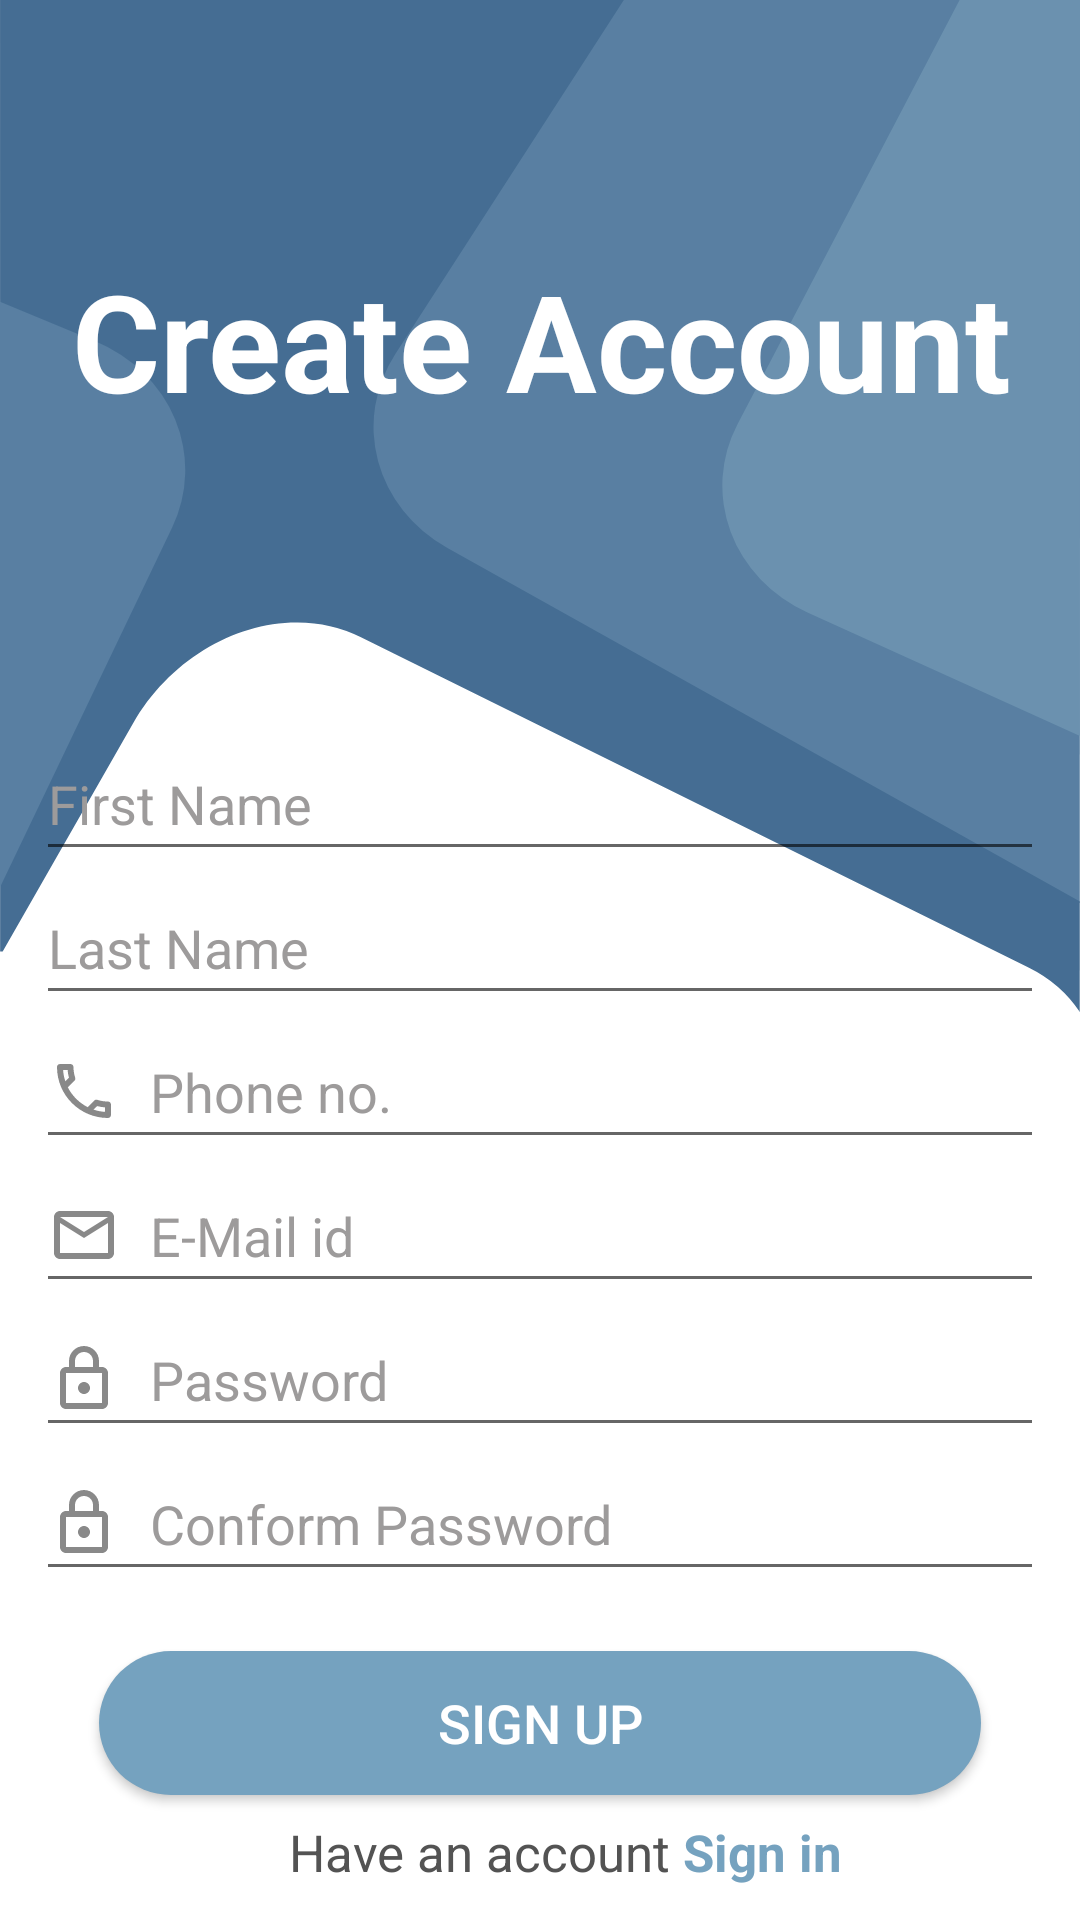

Reconstruct the res/layout file that produces this screen, plus the resources it refers to.
<!-- AndroidManifest.xml: application theme Theme.PCart -->
<!-- res/layout/fragment_registar.xml -->
<?xml version="1.0" encoding="utf-8"?>
<androidx.constraintlayout.widget.ConstraintLayout xmlns:android="http://schemas.android.com/apk/res/android"
    xmlns:app="http://schemas.android.com/apk/res-auto"
    xmlns:tools="http://schemas.android.com/tools"
    android:layout_width="match_parent"
    android:layout_height="match_parent"
    tools:context=".Activities.initial_Screen.Registar_Frag">


    <ImageView
        android:id="@+id/login_background_iv"
        android:layout_width="match_parent"
        android:layout_height="wrap_content"
        android:background="@drawable/background_login_img"
        android:contentDescription="@string/discription"
        app:layout_constraintEnd_toEndOf="parent"
        app:layout_constraintStart_toStartOf="parent"
        app:layout_constraintTop_toTopOf="parent" />

    <TextView
        android:id="@+id/textView2"
        android:layout_width="wrap_content"
        android:layout_height="wrap_content"
        android:gravity="center"
        android:text="@string/create_account"
        android:textColor="@color/white"
        android:textSize="@dimen/welcome_txt"
        android:textStyle="bold"
        app:layout_constraintBottom_toBottomOf="@+id/login_background_iv"
        app:layout_constraintEnd_toEndOf="parent"
        app:layout_constraintHorizontal_bias="0.51"
        app:layout_constraintStart_toStartOf="@+id/login_background_iv"
        app:layout_constraintTop_toTopOf="@+id/login_background_iv"
        app:layout_constraintVertical_bias="0.3" />

    <LinearLayout
        android:id="@+id/linearLayout"
        android:layout_width="wrap_content"
        android:layout_height="wrap_content"
        android:orientation="vertical"
        android:paddingTop="2dp"
        app:layout_constraintBottom_toBottomOf="parent"
        app:layout_constraintEnd_toEndOf="parent"
        app:layout_constraintStart_toStartOf="parent"
        app:layout_constraintTop_toBottomOf="@+id/textView2"
        app:layout_constraintVertical_bias="0.47000003">

        <EditText
            android:id="@+id/user_Fname_edT"
            android:layout_width="match_parent"
            android:layout_height="wrap_content"
            android:autofillHints=""
            android:drawableStart="@drawable/icon_user"
            android:drawablePadding="@dimen/drawable_padding_edTxt"
            android:ems="16"
            android:hint="@string/first_name"
            android:inputType="textPersonName"
            android:minHeight="@dimen/minHeight"
            android:textColorHint="@color/tv_grey_color" />


        <EditText
            android:id="@+id/user_Lname_edT"
            android:layout_width="wrap_content"
            android:layout_height="wrap_content"
            android:autofillHints=""
            android:drawableStart="@drawable/icon_user"
            android:drawablePadding="@dimen/drawable_padding_edTxt"
            android:ems="16"
            android:hint="@string/last_name"
            android:inputType="textPersonName"
            android:minHeight="@dimen/minHeight"
            android:textColorHint="@color/tv_grey_color" />

        <EditText
            android:id="@+id/phone_no_edT"
            android:layout_width="wrap_content"
            android:layout_height="wrap_content"
            android:autofillHints=""
            android:drawableStart="@drawable/icon_phone_no"
            android:drawablePadding="@dimen/drawable_padding_edTxt"
            android:ems="16"
            android:hint="@string/phone_no"
            android:inputType="phone"
            android:minHeight="@dimen/minHeight"
            android:textColorHint="@color/tv_grey_color" />

        <EditText
            android:id="@+id/emailAddress_edT"
            android:layout_width="wrap_content"
            android:layout_height="wrap_content"
            android:autofillHints=""
            android:drawableStart="@drawable/icon_email"
            android:drawablePadding="@dimen/drawable_padding_edTxt"
            android:ems="16"
            android:hint="@string/e_mail_id"
            android:inputType="textEmailAddress"
            android:minHeight="@dimen/minHeight"
            android:textColorHint="@color/tv_grey_color" />

        <EditText
            android:id="@+id/password_edT"
            android:layout_width="wrap_content"
            android:layout_height="wrap_content"
            android:autofillHints=""
            android:drawableStart="@drawable/icon_password"
            android:drawablePadding="@dimen/drawable_padding_edTxt"
            android:ems="16"
            android:hint="@string/password"
            android:inputType="textPassword"
            android:minHeight="@dimen/minHeight"
            android:textColorHint="@color/tv_grey_color" />

        <EditText
            android:id="@+id/conform_password_edT"
            android:layout_width="wrap_content"
            android:layout_height="wrap_content"
            android:autofillHints=""
            android:drawableStart="@drawable/icon_password"
            android:drawablePadding="@dimen/drawable_padding_edTxt"
            android:ems="16"
            android:hint="@string/conform_password"
            android:inputType="textPassword"
            android:minHeight="@dimen/minHeight"
            android:textColorHint="@color/tv_grey_color" />

    </LinearLayout>

    <androidx.appcompat.widget.AppCompatButton
        android:id="@+id/sign_up_btn"
        android:layout_width="wrap_content"
        android:layout_height="wrap_content"
        android:background="@drawable/button_customize_singup"
        android:ems="14"
        android:text="@string/sign_up"
        android:textColor="@color/white"
        android:textSize="@dimen/sign_up"

        android:layout_marginTop="20dp"
        app:layout_constraintEnd_toEndOf="@+id/linearLayout"
        app:layout_constraintStart_toStartOf="@+id/linearLayout"
        app:layout_constraintTop_toBottomOf="@+id/linearLayout" />

    <TextView
        android:id="@+id/sign_in_account_tv"
        android:layout_width="wrap_content"
        android:layout_height="wrap_content"
        android:text="@string/have_an_account"
        android:textColor="@color/Dont_have_account"
        android:textSize="@dimen/Already_have_account_txt"
        app:layout_constraintBottom_toBottomOf="parent"
        app:layout_constraintEnd_toEndOf="@+id/sign_up_btn"
        app:layout_constraintHorizontal_bias="0.38"
        app:layout_constraintStart_toStartOf="@+id/sign_up_btn"
        app:layout_constraintTop_toBottomOf="@+id/sign_up_btn"
        app:layout_constraintVertical_bias="0.407" />

    <TextView
        android:id="@+id/sign_in_tv_btn"
        android:layout_width="wrap_content"
        android:layout_height="wrap_content"
        android:layout_marginStart="4dp"
        android:text="@string/sign_in_lowerCase"
        android:textColor="@color/SplashScreen"
        android:textSize="@dimen/Already_have_account_txt"
        android:textStyle="bold"
        app:layout_constraintBottom_toBottomOf="@+id/sign_in_account_tv"
        app:layout_constraintStart_toEndOf="@+id/sign_in_account_tv"
        app:layout_constraintTop_toTopOf="@+id/sign_in_account_tv"
        app:layout_constraintVertical_bias="0.0" />
</androidx.constraintlayout.widget.ConstraintLayout>
<!-- resources referenced by this layout -->
<resources>
  <color name="Dont_have_account">#535353</color>
  <color name="SplashScreen">#75A2BF</color>
  <color name="tv_grey_color">#9D9B9B</color>
  <color name="white">#FFFFFFFF</color>
  <dimen name="Already_have_account_txt">17sp</dimen>
  <dimen name="drawable_padding_edTxt">10dp</dimen>
  <dimen name="minHeight">48dp</dimen>
  <dimen name="sign_up">18sp</dimen>
  <dimen name="welcome_txt">45sp</dimen>
  <!-- drawable button_customize_singup (drawable) -->
  <?xml version="1.0" encoding="utf-8"?>
  <shape xmlns:android="http://schemas.android.com/apk/res/android">
  
      <solid
          android:color="@color/SplashScreen">
      </solid>
  
  
      <corners
          android:radius="30dp">
      </corners>
  
  </shape>
  <!-- drawable icon_email (drawable) -->
  <vector android:height="24dp" android:tint="#898989"
      android:viewportHeight="24" android:viewportWidth="24"
      android:width="24dp" xmlns:android="http://schemas.android.com/apk/res/android">
      <path android:fillColor="@android:color/white" android:pathData="M22,6c0,-1.1 -0.9,-2 -2,-2L4,4c-1.1,0 -2,0.9 -2,2v12c0,1.1 0.9,2 2,2h16c1.1,0 2,-0.9 2,-2L22,6zM20,6l-8,5 -8,-5h16zM20,18L4,18L4,8l8,5 8,-5v10z"/>
  </vector>
  <!-- drawable icon_password (drawable) -->
  <vector android:height="24dp" android:tint="#898989"
      android:viewportHeight="24" android:viewportWidth="24"
      android:width="24dp" xmlns:android="http://schemas.android.com/apk/res/android">
      <path android:fillColor="@android:color/white" android:pathData="M18,8h-1L17,6c0,-2.76 -2.24,-5 -5,-5S7,3.24 7,6v2L6,8c-1.1,0 -2,0.9 -2,2v10c0,1.1 0.9,2 2,2h12c1.1,0 2,-0.9 2,-2L20,10c0,-1.1 -0.9,-2 -2,-2zM9,6c0,-1.66 1.34,-3 3,-3s3,1.34 3,3v2L9,8L9,6zM18,20L6,20L6,10h12v10zM12,17c1.1,0 2,-0.9 2,-2s-0.9,-2 -2,-2 -2,0.9 -2,2 0.9,2 2,2z"/>
  </vector>
  <!-- drawable icon_phone_no (drawable) -->
  <vector android:height="24dp" android:tint="#898989"
      android:viewportHeight="24" android:viewportWidth="24"
      android:width="24dp" xmlns:android="http://schemas.android.com/apk/res/android">
      <path android:fillColor="@android:color/white" android:pathData="M6.54,5c0.06,0.89 0.21,1.76 0.45,2.59l-1.2,1.2c-0.41,-1.2 -0.67,-2.47 -0.76,-3.79h1.51m9.86,12.02c0.85,0.24 1.72,0.39 2.6,0.45v1.49c-1.32,-0.09 -2.59,-0.35 -3.8,-0.75l1.2,-1.19M7.5,3H4c-0.55,0 -1,0.45 -1,1 0,9.39 7.61,17 17,17 0.55,0 1,-0.45 1,-1v-3.49c0,-0.55 -0.45,-1 -1,-1 -1.24,0 -2.45,-0.2 -3.57,-0.57 -0.1,-0.04 -0.21,-0.05 -0.31,-0.05 -0.26,0 -0.51,0.1 -0.71,0.29l-2.2,2.2c-2.83,-1.45 -5.15,-3.76 -6.59,-6.59l2.2,-2.2c0.28,-0.28 0.36,-0.67 0.25,-1.02C8.7,6.45 8.5,5.25 8.5,4c0,-0.55 -0.45,-1 -1,-1z"/>
  </vector>
  <string name="conform_password">Conform Password</string>
  <string name="create_account">Create Account</string>
  <string name="discription">Login Backgrond Image</string>
  <string name="e_mail_id">E-Mail id</string>
  <string name="first_name">First Name</string>
  <string name="have_an_account">Have an account</string>
  <string name="last_name">Last Name</string>
  <string name="password">Password</string>
  <string name="phone_no">Phone no.</string>
  <string name="sign_in_lowerCase">Sign in</string>
  <string name="sign_up">SIGN UP</string>
  <style name="Theme.PCart" parent="Theme.MaterialComponents.DayNight.NoActionBar">
          
          <item name="colorPrimary">@color/purple_500</item>
          <item name="colorPrimaryVariant">@color/purple_700</item>
          <item name="colorOnPrimary">@color/white</item>
          
          <item name="colorSecondary">@color/teal_200</item>
          <item name="colorSecondaryVariant">@color/teal_700</item>
          <item name="colorOnSecondary">@color/black</item>
          
          <item name="android:statusBarColor">?attr/colorPrimaryVariant</item>
          
      </style>
  <color name="purple_500">#FF6200EE</color>
  <color name="purple_700">#FF3700B3</color>
  <color name="teal_200">#FF03DAC5</color>
  <color name="teal_700">#FF018786</color>
  <color name="black">#FF000000</color>
</resources>
